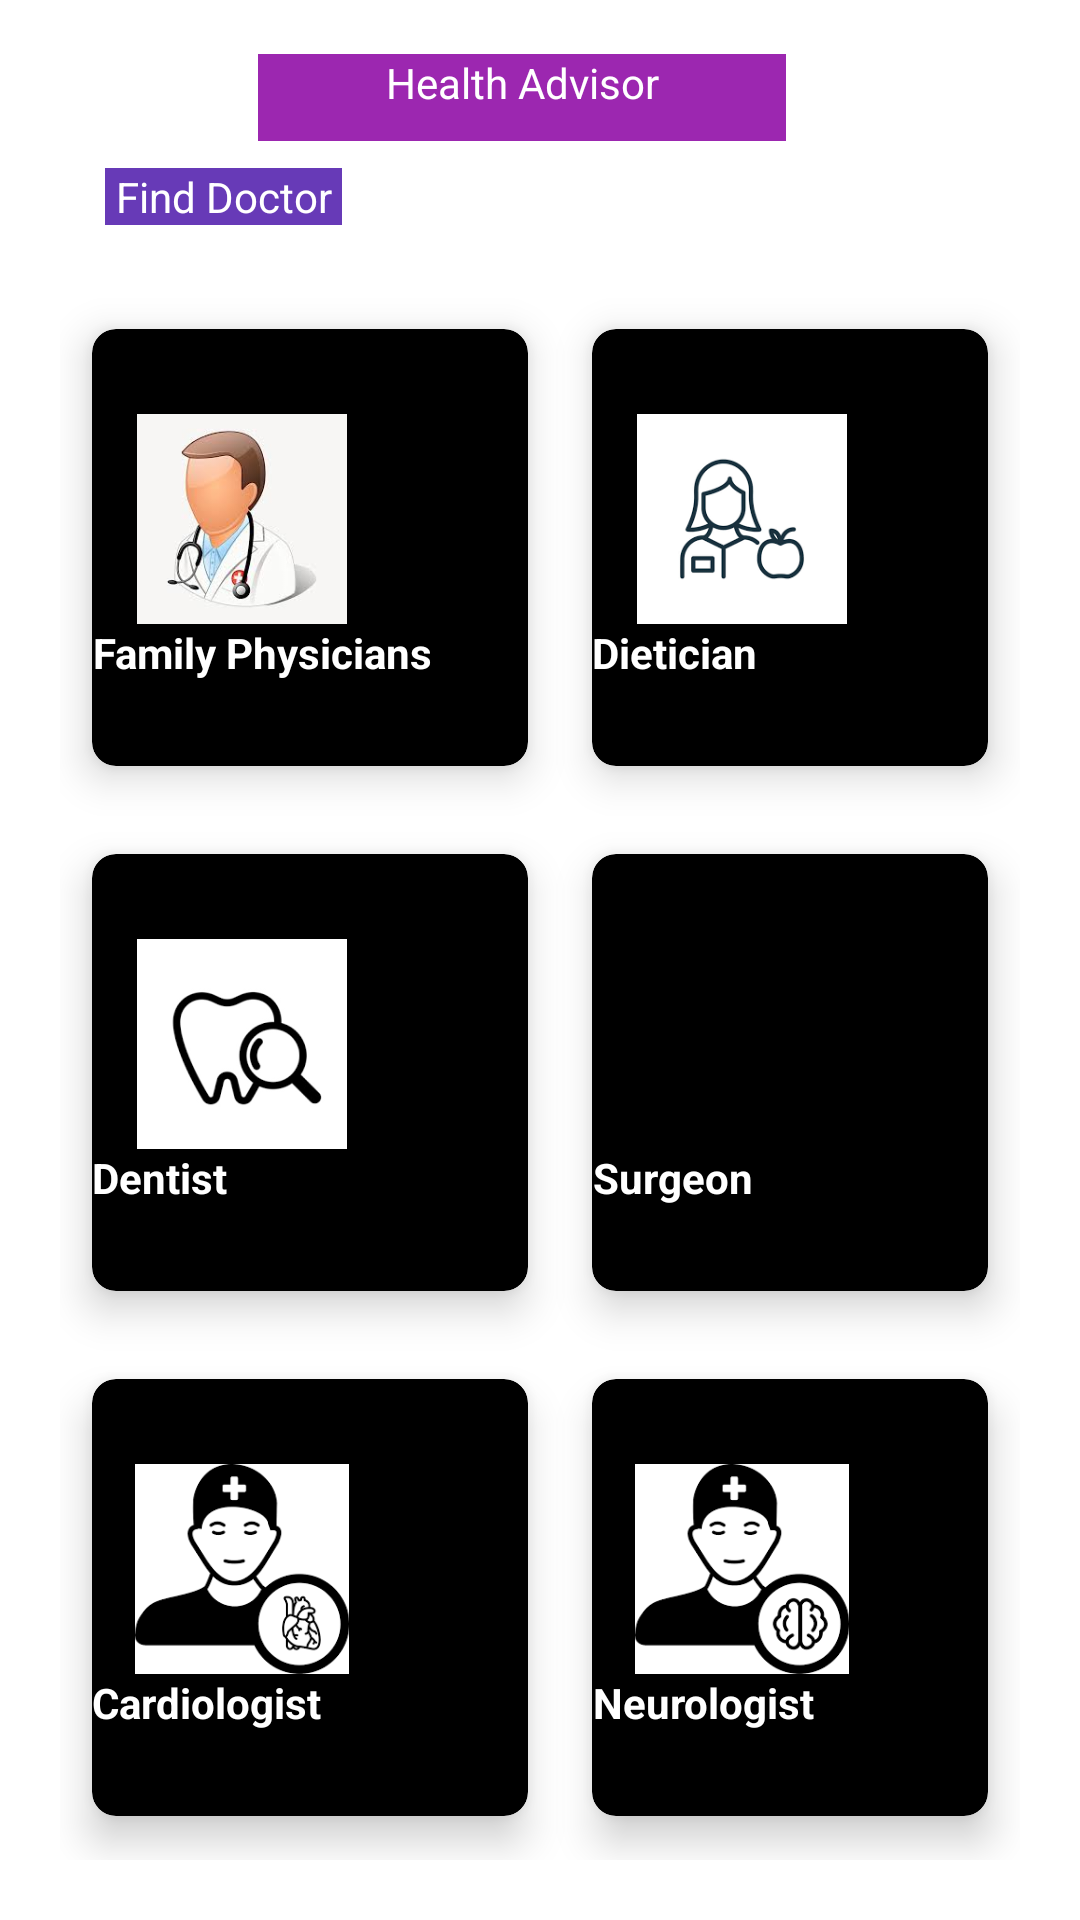

Layout XML and referenced resources for this Android screen:
<!-- AndroidManifest.xml: activity theme AppTheme -->
<!-- res/layout/activity_find_doctor.xml -->
<?xml version="1.0" encoding="utf-8"?>
<RelativeLayout xmlns:android="http://schemas.android.com/apk/res/android"
    xmlns:app="http://schemas.android.com/apk/res-auto"
    xmlns:tools="http://schemas.android.com/tools"
    android:id="@+id/main"
    android:layout_width="match_parent"
    android:layout_height="match_parent"
    android:background="@color/white"
    android:textAlignment="center"
    tools:context=".FindDoctorActivity">

    <TextView
        android:id="@+id/healthadv"
        android:layout_width="226dp"
        android:layout_height="29dp"
        android:layout_alignParentStart="true"
        android:layout_alignParentTop="true"
        android:layout_alignParentEnd="true"
        android:layout_marginStart="86dp"
        android:layout_marginTop="18dp"
        android:layout_marginEnd="98dp"
        android:background="#9C27B0"
        android:text="Health Advisor"
        android:textAlignment="center"
        android:textColor="#FFFFFF" />

    <TextView
        android:id="@+id/finddoc"
        android:layout_width="130dp"
        android:layout_height="wrap_content"
        android:layout_alignParentStart="true"
        android:layout_alignParentTop="true"
        android:layout_alignParentEnd="true"
        android:layout_marginStart="35dp"
        android:layout_marginTop="56dp"
        android:layout_marginEnd="246dp"
        android:background="#673AB7"
        android:text="Find Doctor"
        android:textAlignment="center"
        android:textColor="#FFFFFF" />
    <GridLayout
        android:layout_width="match_parent"
        android:layout_height="match_parent"
        android:layout_below="@+id/finddoc"
        android:layout_margin="20dp"
        android:columnCount="2"
        android:rowCount="3">
        <androidx.cardview.widget.CardView
            android:id="@+id/familyphy"
            android:layout_width="wrap_content"
            android:layout_height="wrap_content"
            android:layout_row="0"
            android:layout_rowWeight="1"
            android:layout_column="0"
            android:layout_columnWeight="1"
            android:layout_gravity="fill"
            app:cardBackgroundColor="@color/black"
            app:cardCornerRadius="8dp"
            app:cardElevation="8dp"
            app:cardUseCompatPadding="true">
            <LinearLayout
                android:layout_width="wrap_content"
                android:layout_height="wrap_content"
                android:layout_gravity="center_vertical"
                android:orientation="vertical">
                <ImageView
                    android:layout_width="100dp"
                    android:layout_height="70dp"
                    android:src="@drawable/doct">
                </ImageView>
                <TextView
                    android:layout_width="wrap_content"
                    android:layout_height="wrap_content"
                    android:text="Family Physicians"
                    android:textAlignment="center"
                    android:textColor="@color/white"
                    android:textStyle="bold">
                </TextView>

            </LinearLayout>
        </androidx.cardview.widget.CardView>

        <androidx.cardview.widget.CardView
            android:id="@+id/Dietician"
            android:layout_width="wrap_content"
            android:layout_height="wrap_content"
            android:layout_row="0"
            android:layout_rowWeight="1"
            android:layout_column="1"
            android:layout_columnWeight="1"
            android:layout_gravity="fill"
            app:cardBackgroundColor="@color/black"
            app:cardCornerRadius="8dp"
            app:cardElevation="8dp"
            app:cardUseCompatPadding="true">
            <LinearLayout
                android:layout_width="wrap_content"
                android:layout_height="wrap_content"
                android:layout_gravity="center_vertical"
                android:orientation="vertical">
                <ImageView
                    android:layout_width="100dp"
                    android:layout_height="70dp"
                    android:src="@drawable/ietician">
                </ImageView>
                <TextView
                    android:layout_width="wrap_content"
                    android:layout_height="wrap_content"
                    android:text="Dietician"
                    android:textAlignment="center"
                    android:textColor="@color/white"
                    android:textStyle="bold">
                </TextView>

            </LinearLayout>
        </androidx.cardview.widget.CardView>

        <androidx.cardview.widget.CardView
            android:id="@+id/Dentist"
            android:layout_width="wrap_content"
            android:layout_height="wrap_content"
            android:layout_row="1"
            android:layout_rowWeight="1"
            android:layout_column="0"
            android:layout_columnWeight="1"
            android:layout_gravity="fill"
            app:cardBackgroundColor="@color/black"
            app:cardCornerRadius="8dp"
            app:cardElevation="8dp"
            app:cardUseCompatPadding="true">
            <LinearLayout
                android:layout_width="wrap_content"
                android:layout_height="wrap_content"
                android:layout_gravity="center_vertical"
                android:orientation="vertical">
                <ImageView
                    android:layout_width="100dp"
                    android:layout_height="70dp"
                    android:src="@drawable/entist">
                </ImageView>
                <TextView
                    android:layout_width="wrap_content"
                    android:layout_height="wrap_content"
                    android:text="Dentist"
                    android:textAlignment="center"
                    android:textColor="@color/white"
                    android:textStyle="bold">
                </TextView>

            </LinearLayout>
        </androidx.cardview.widget.CardView>

        <androidx.cardview.widget.CardView
            android:id="@+id/Surgeon"
            android:layout_width="wrap_content"
            android:layout_height="wrap_content"
            android:layout_row="1"
            android:layout_rowWeight="1"
            android:layout_column="1"
            android:layout_columnWeight="1"
            android:layout_gravity="fill"
            app:cardBackgroundColor="@color/black"
            app:cardCornerRadius="8dp"
            app:cardElevation="8dp"
            app:cardUseCompatPadding="true">
            <LinearLayout
                android:layout_width="wrap_content"
                android:layout_height="wrap_content"
                android:layout_gravity="center_vertical"
                android:orientation="vertical">
                <ImageView
                    android:layout_width="100dp"
                    android:layout_height="70dp"
                    android:src="@drawable/urgeon">
                </ImageView>
                <TextView
                    android:layout_width="wrap_content"
                    android:layout_height="wrap_content"
                    android:text="Surgeon"
                    android:textAlignment="center"
                    android:textColor="@color/white"
                    android:textStyle="bold">
                </TextView>

            </LinearLayout>
        </androidx.cardview.widget.CardView>


        <androidx.cardview.widget.CardView
            android:id="@+id/Cardiologist"
            android:layout_width="wrap_content"
            android:layout_height="wrap_content"
            android:layout_row="2"
            android:layout_rowWeight="1"
            android:layout_column="0"
            android:layout_columnWeight="1"
            android:layout_gravity="fill"
            app:cardBackgroundColor="@color/black"
            app:cardCornerRadius="8dp"
            app:cardElevation="8dp"
            app:cardUseCompatPadding="true">
            <LinearLayout
                android:layout_width="wrap_content"
                android:layout_height="wrap_content"
                android:layout_gravity="center_vertical"
                android:orientation="vertical">
                <ImageView
                    android:layout_width="100dp"
                    android:layout_height="70dp"
                    android:src="@drawable/ardiologist">
                </ImageView>
                <TextView
                    android:layout_width="wrap_content"
                    android:layout_height="wrap_content"
                    android:text="Cardiologist"
                    android:textAlignment="center"
                    android:textColor="@color/white"
                    android:textStyle="bold">
                </TextView>

            </LinearLayout>
        </androidx.cardview.widget.CardView>

        <androidx.cardview.widget.CardView
            android:id="@+id/Neurologist"
            android:layout_width="wrap_content"
            android:layout_height="wrap_content"
            android:layout_row="2"
            android:layout_rowWeight="1"
            android:layout_column="1"
            android:layout_columnWeight="1"
            android:layout_gravity="fill"
            app:cardBackgroundColor="@color/black"
            app:cardCornerRadius="8dp"
            app:cardElevation="8dp"
            app:cardUseCompatPadding="true">
            <LinearLayout
                android:layout_width="wrap_content"
                android:layout_height="wrap_content"
                android:layout_gravity="center_vertical"
                android:orientation="vertical">
                <ImageView
                    android:layout_width="100dp"
                    android:layout_height="70dp"
                    android:src="@drawable/eurologist">
                </ImageView>
                <TextView
                    android:layout_width="wrap_content"
                    android:layout_height="wrap_content"
                    android:text="Neurologist "
                    android:textAlignment="center"
                    android:textColor="@color/white"
                    android:textStyle="bold">
                </TextView>

            </LinearLayout>
        </androidx.cardview.widget.CardView>

    </GridLayout>
</RelativeLayout>
<!-- resources referenced by this layout -->
<resources>
  <!-- drawable ardiologist: png bitmap (drawable, 4374 bytes) -->
  <!-- drawable doct: jpg bitmap (drawable, 5096 bytes) -->
  <!-- drawable entist: png bitmap (drawable, 3999 bytes) -->
  <!-- drawable eurologist: png bitmap (drawable, 4306 bytes) -->
  <!-- drawable ietician: png bitmap (drawable, 4952 bytes) -->
  <style name="AppTheme" parent="Theme.AppCompat.Light.NoActionBar">
          
          <item name="colorPrimary">@color/colorPrimary</item>
          <item name="colorPrimaryDark">@color/colorPrimaryDark</item>
          <item name="colorAccent">@color/colorAccent</item>
          <item name="android:windowBackground">@color/colorBackground</item>
      </style>
  <color name="colorPrimary">#3F51B5</color>
  <color name="colorPrimaryDark">#303F9F</color>
  <color name="colorAccent">#FF4081</color>
  <color name="colorBackground">#FFFFFF</color>
  <!-- not gathered from this repository: default colours our renderer supplied (Android Studio template values) -->
  <color name="black">#FF000000</color>
  <color name="white">#FFFFFFFF</color>
</resources>
